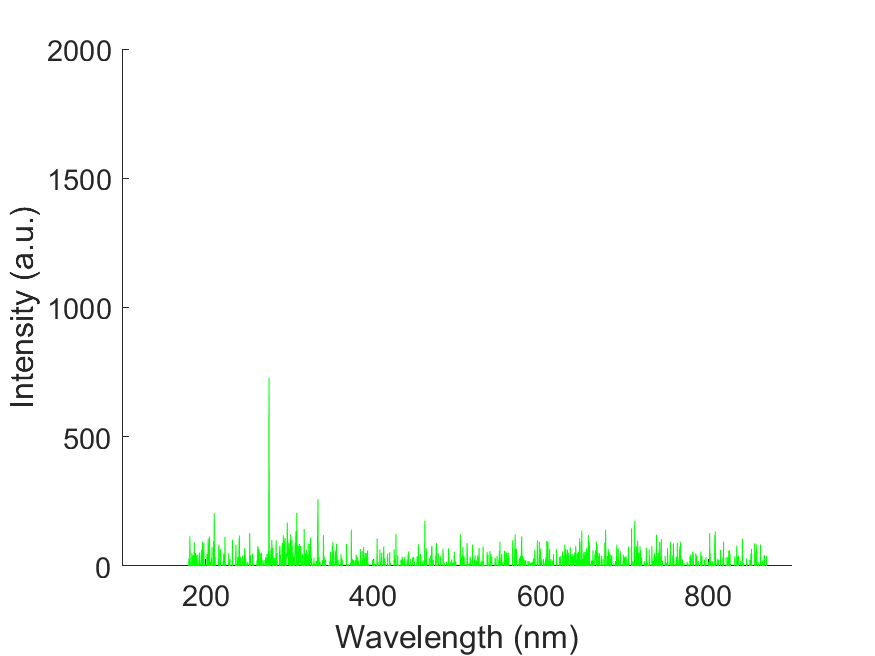

The file beside this chart, header and first rows:
wavelength, intensity
178.8, -7.022
179.1, -7.022
179.5, -7.022
179.9, 29.02
180.3, -179.3
180.7, 10.77
181, 115.2
181.4, 22.93
181.8, 3.746
182.2, -22.93
182.6, -19.66
182.9, -19.19
183.3, 49.15
183.7, 13.11
184.1, -98.77
184.4, 40.73
184.8, 38.85
185.2, -73.96
185.6, -25.75
186, -19.19
186.3, 90.81
186.7, -89.88
187.1, 43.07
187.5, 40.26
187.9, 50.09
188.2, -114.7
188.6, 41.66
189, -169.4
189.4, -3.744
189.8, 44
190.1, -101.6
190.5, 9.832
190.9, -92.22
191.3, -93.15
191.7, -10.3
192, 30.9
192.4, 51.49
192.8, -39.32
193.2, -0.47
193.5, -6.088
193.9, 13.11
194.3, 9.364
194.7, 49.62
195.1, 63.2
195.4, -40.73
195.8, -62.72
196.2, 94.09
196.6, -21.06
196.9, -38.85
197.3, -27.62
197.7, 88.47
198.1, -17.32
198.4, -51.02
198.8, -8.896
199.2, 6.084
199.6, -1.872
200, -21.06
200.3, -36.04
200.7, -51.02
201.1, -27.15
... 1,988 more rows
